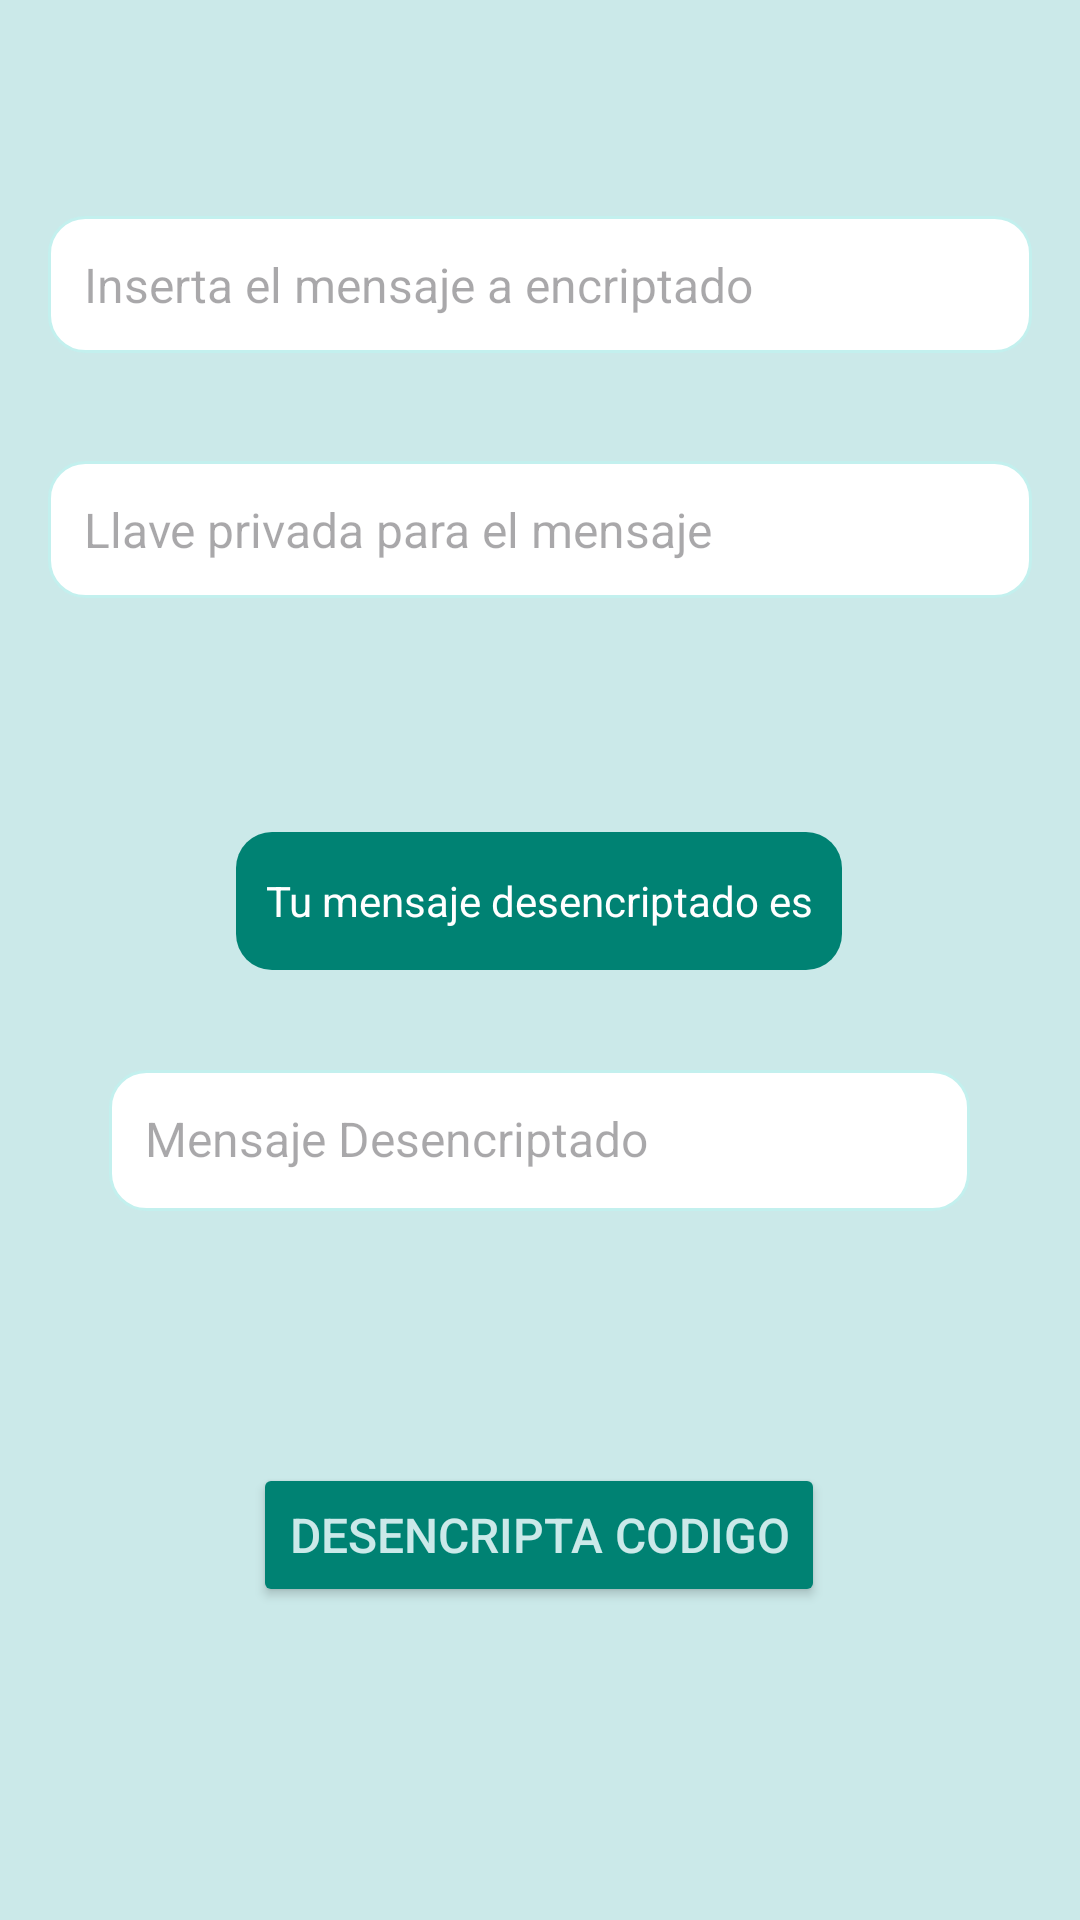

Produce the Android XML layout that renders to this screen, including the resource entries it uses.
<!-- AndroidManifest.xml: application theme Theme.AppRSA -->
<!-- res/layout/activity_encryption.xml -->
<?xml version="1.0" encoding="utf-8"?>
<androidx.constraintlayout.widget.ConstraintLayout xmlns:android="http://schemas.android.com/apk/res/android"
    xmlns:app="http://schemas.android.com/apk/res-auto"
    xmlns:tools="http://schemas.android.com/tools"
    android:id="@+id/main"
    android:layout_width="match_parent"
    android:layout_height="match_parent"
    android:background="@color/water_blue"
    tools:context=".EncryptionActivity">

    <EditText
        android:id="@+id/inputEncryptCode"
        android:layout_width="0dp"
        android:layout_height="wrap_content"
        android:layout_marginStart="16dp"
        android:layout_marginTop="72dp"
        android:layout_marginEnd="16dp"
        android:background="@drawable/edittext_background"
        android:hint="Inserta el mensaje a encriptado"
        android:padding="12dp"
        android:textColor="#000000"
        android:textSize="16sp"
        app:layout_constraintEnd_toEndOf="parent"
        app:layout_constraintHorizontal_bias="0.0"
        app:layout_constraintStart_toStartOf="parent"
        app:layout_constraintTop_toTopOf="parent" />


    <TextView
        android:id="@+id/inputDesEncryptedMessage"
        android:layout_width="287dp"
        android:layout_height="47dp"
        android:layout_marginStart="16dp"
        android:layout_marginEnd="16dp"
        android:layout_marginBottom="84dp"
        android:background="@drawable/edittext_background"
        android:hint="Mensaje Desencriptado"
        android:padding="12dp"
        android:textColor="#000000"
        android:textSize="16sp"
        app:layout_constraintBottom_toTopOf="@+id/buttonDecryptCode"
        app:layout_constraintEnd_toEndOf="parent"
        app:layout_constraintHorizontal_bias="0.494"
        app:layout_constraintStart_toStartOf="parent" />

    <EditText
        android:id="@+id/inputPrivateKeyDecrypt"
        android:layout_width="0dp"
        android:layout_height="wrap_content"
        android:layout_marginStart="16dp"
        android:layout_marginTop="36dp"
        android:layout_marginEnd="16dp"
        android:background="@drawable/edittext_background"
        android:hint="Llave privada para el mensaje"
        android:padding="12dp"
        android:textColor="#000000"
        android:textSize="16sp"
        app:layout_constraintEnd_toEndOf="parent"
        app:layout_constraintHorizontal_bias="0.0"
        app:layout_constraintStart_toStartOf="parent"
        app:layout_constraintTop_toBottomOf="@+id/inputEncryptCode" />

    <Button
        android:id="@+id/buttonDecryptCode"
        android:layout_width="wrap_content"
        android:layout_height="wrap_content"
        android:backgroundTint="#008273"
        android:padding="12dp"
        android:text="Desencripta codigo"
        android:textColor="#cbe9e9"
        android:textSize="16sp"
        app:layout_constraintBottom_toBottomOf="parent"
        app:layout_constraintEnd_toEndOf="parent"
        app:layout_constraintHorizontal_bias="0.498"
        app:layout_constraintStart_toStartOf="parent"
        app:layout_constraintTop_toTopOf="parent"
        app:layout_constraintVertical_bias="0.824" />

    <TextView
        android:id="@+id/textView"
        android:layout_width="202dp"
        android:layout_height="46dp"
        android:background="@drawable/textview_background"
        android:gravity="center"
        android:text="Tu mensaje desencriptado es"
        android:textColor="#ffffff"
        app:layout_constraintBottom_toTopOf="@+id/inputDesEncryptedMessage"
        app:layout_constraintEnd_toEndOf="parent"
        app:layout_constraintHorizontal_bias="0.497"
        app:layout_constraintStart_toStartOf="parent"
        app:layout_constraintTop_toBottomOf="@+id/inputPrivateKeyDecrypt"
        app:layout_constraintVertical_bias="0.7" />

</androidx.constraintlayout.widget.ConstraintLayout>
<!-- resources referenced by this layout -->
<resources>
  <color name="water_blue">#cbe9e9</color>
  <!-- drawable edittext_background (drawable) -->
  <shape xmlns:android="http://schemas.android.com/apk/res/android">
      <solid android:color="#FFFFFF" />
      <corners android:radius="12dp" />
      <stroke android:width="1dp" android:color="#c3f0ee" />
  </shape>
  <!-- drawable textview_background (drawable) -->
  <shape xmlns:android="http://schemas.android.com/apk/res/android">
      <solid android:color="#008273" />
      <corners android:radius="12dp" />
  </shape>
  <style name="Theme.AppRSA" parent="Base.Theme.AppRSA" />
  <style name="Base.Theme.AppRSA" parent="Theme.Material3.DayNight.NoActionBar">
          
          
      </style>
</resources>
